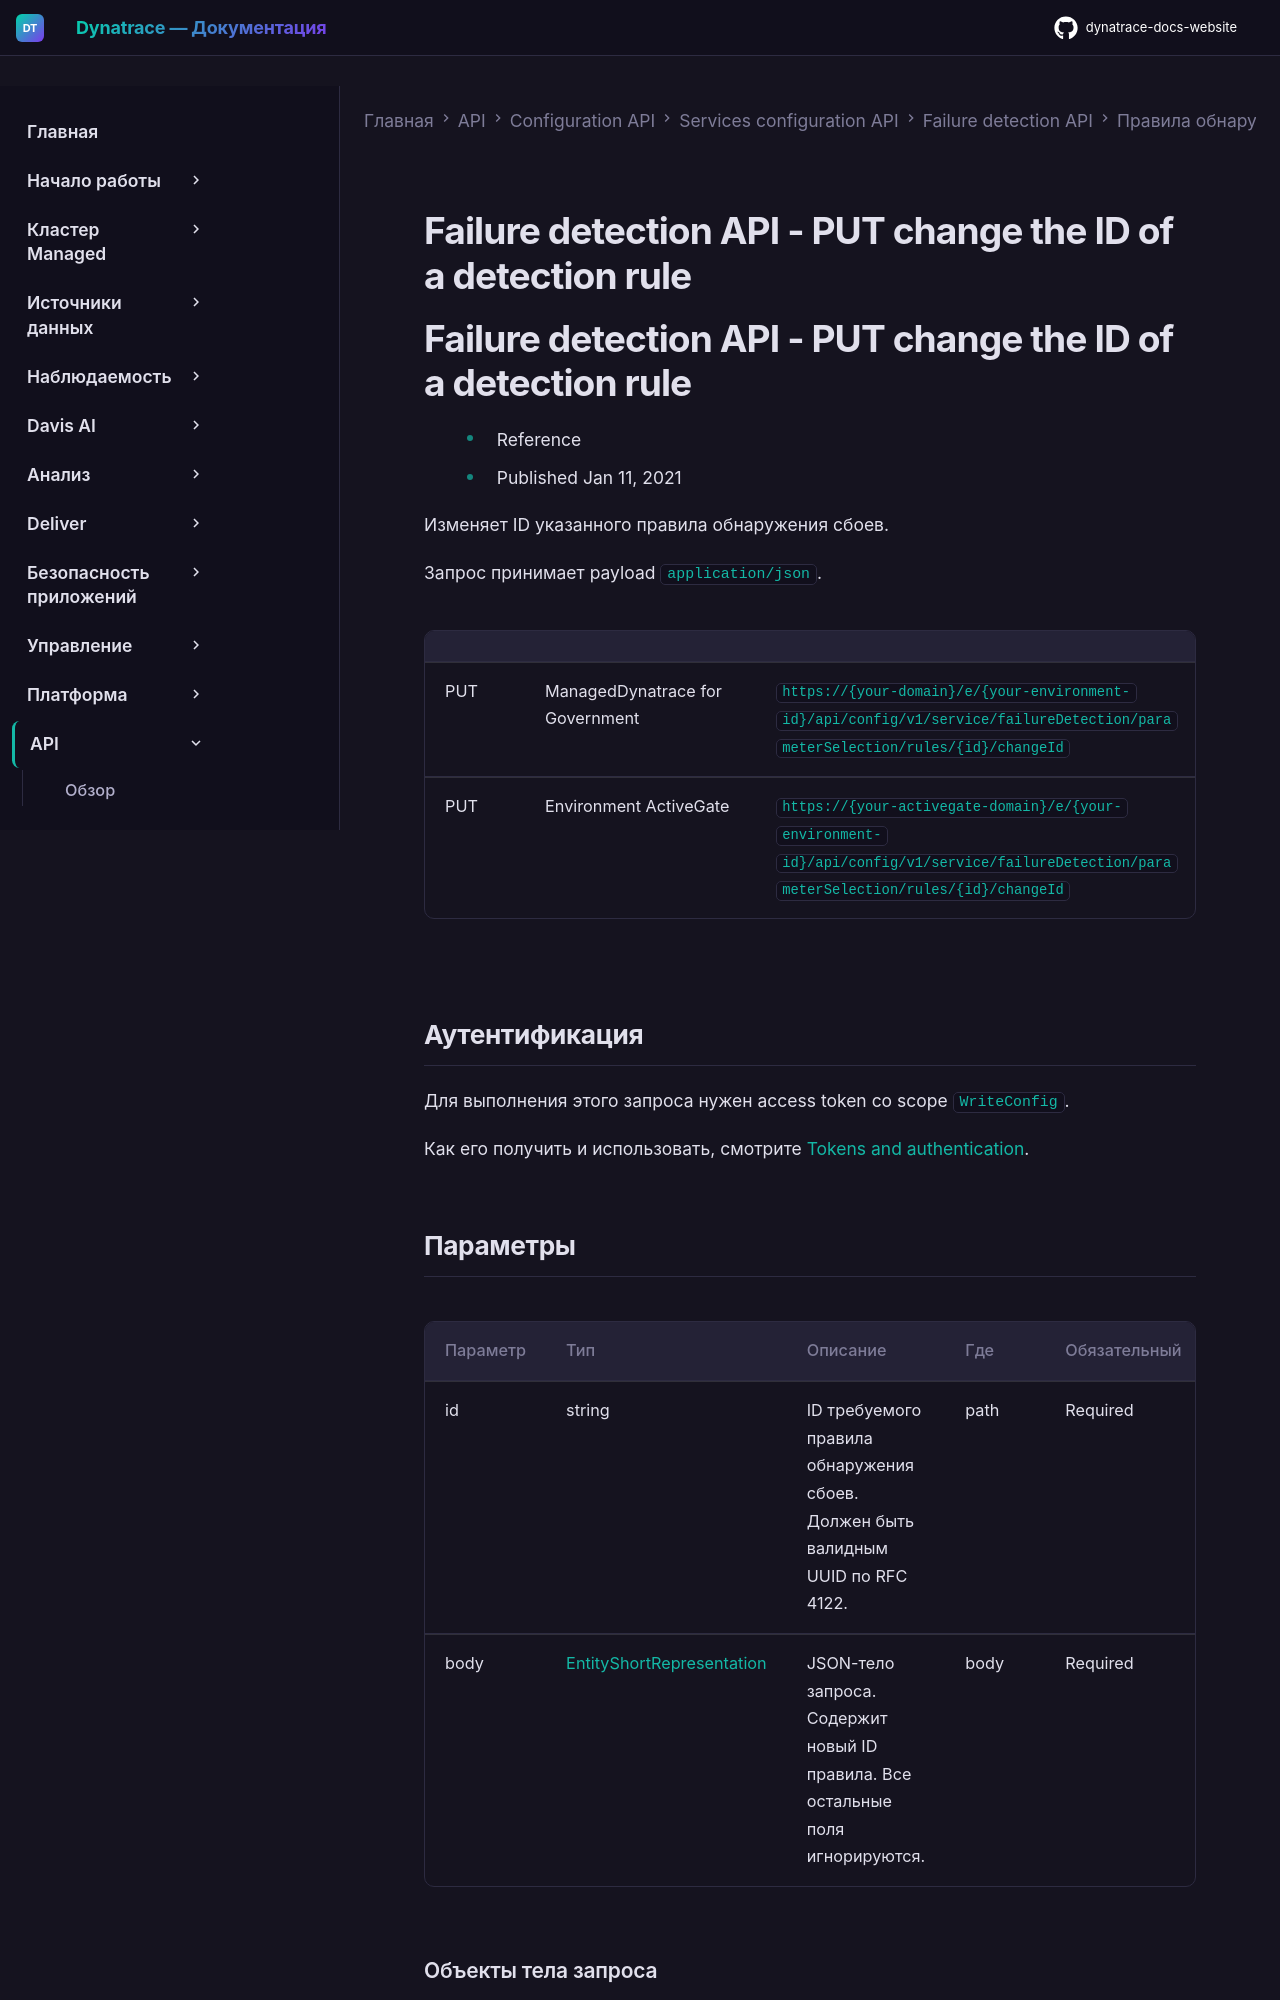

repository: Yerkebulan-Ardabayev/dynatrace-docs-website · page: managed-ru/dynatrace-api/configuration-api/service-api/failure-detection/detection-rules/change-id/index.html · generator: mkdocs

---
title: Failure detection API - PUT change the ID of a detection rule
source: https://docs.dynatrace.com/managed/dynatrace-api/configuration-api/service-api/failure-detection/detection-rules/change-id
scraped: 2026-05-12T11:16:13.755160
---

# Failure detection API - PUT change the ID of a detection rule

# Failure detection API - PUT change the ID of a detection rule

* Reference
* Published Jan 11, 2021

Изменяет ID указанного правила обнаружения сбоев.

Запрос принимает payload `application/json`.

|  |  |  |
| --- | --- | --- |
| PUT | ManagedDynatrace for Government | `https://{your-domain}/e/{your-environment-id}/api/config/v1/service/failureDetection/parameterSelection/rules/{id}/changeId` |
| PUT | Environment ActiveGate | `https://{your-activegate-domain}/e/{your-environment-id}/api/config/v1/service/failureDetection/parameterSelection/rules/{id}/changeId` |
